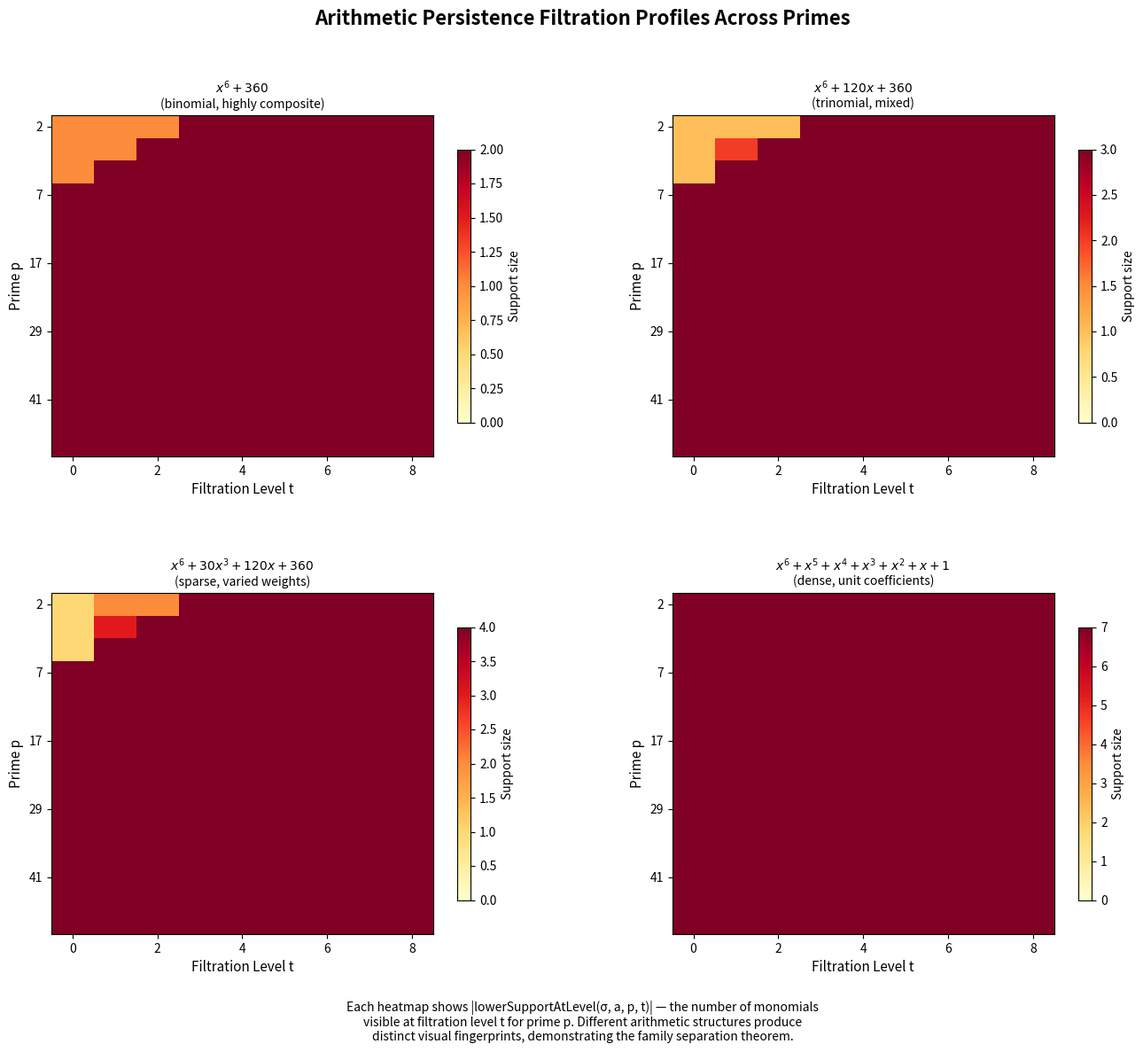

This chart was generated by the following Python code:
"""
Visualization: Filtration Profile Heatmap

Visualizes how the persistence filtration profile varies across primes for
different polynomial families. Each row is a prime, each column is a filtration
level, and the color intensity represents the cardinality of the lower support
at that level. This reveals the arithmetic fingerprint of a polynomial.
"""

import numpy as np
import matplotlib.pyplot as plt
import matplotlib.gridspec as gridspec


def padic_val(n, p):
    if n == 0: return 100
    n = abs(n)
    v = 0
    while n % p == 0:
        v += 1
        n //= p
    return v

def is_prime(n):
    if n < 2: return False
    if n < 4: return True
    if n % 2 == 0 or n % 3 == 0: return False
    i = 5
    while i * i <= n:
        if n % i == 0 or n % (i + 2) == 0: return False
        i += 6
    return True

def primes_up_to(n):
    return [p for p in range(2, n + 1) if is_prime(p)]

def filtration_profile(support, coeffs, p, max_level=10):
    return [sum(1 for m in support if coeffs.get(m, 0) != 0 and padic_val(coeffs[m], p) <= t)
            for t in range(max_level + 1)]


# Setup
primes = primes_up_to(50)
max_level = 8

# Define polynomial families
families = {
    r"$x^6 + 360$" + "\n(binomial, highly composite)": {
        "support": [(0,), (6,)],
        "coeffs": {(0,): 360, (6,): 1}
    },
    r"$x^6 + 120x + 360$" + "\n(trinomial, mixed)": {
        "support": [(0,), (1,), (6,)],
        "coeffs": {(0,): 360, (1,): 120, (6,): 1}
    },
    r"$x^6 + 30x^3 + 120x + 360$" + "\n(sparse, varied weights)": {
        "support": [(0,), (1,), (3,), (6,)],
        "coeffs": {(0,): 360, (1,): 120, (3,): 30, (6,): 1}
    },
    r"$x^6 + x^5 + x^4 + x^3 + x^2 + x + 1$" + "\n(dense, unit coefficients)": {
        "support": [(i,) for i in range(7)],
        "coeffs": {(i,): 1 for i in range(7)}
    },
}

fig = plt.figure(figsize=(16, 12))
fig.suptitle("Arithmetic Persistence Filtration Profiles Across Primes",
             fontsize=16, fontweight='bold', y=0.98)

gs = gridspec.GridSpec(2, 2, hspace=0.4, wspace=0.3)

for idx, (title, data) in enumerate(families.items()):
    ax = fig.add_subplot(gs[idx])
    
    support = data["support"]
    coeffs = data["coeffs"]
    
    # Build heatmap data
    matrix = np.zeros((len(primes), max_level + 1))
    for i, p in enumerate(primes):
        prof = filtration_profile(support, coeffs, p, max_level)
        for j, val in enumerate(prof):
            matrix[i, j] = val
    
    im = ax.imshow(matrix, aspect='auto', cmap='YlOrRd', interpolation='nearest',
                   vmin=0, vmax=len(support))
    
    ax.set_xlabel("Filtration Level t", fontsize=11)
    ax.set_ylabel("Prime p", fontsize=11)
    ax.set_title(title, fontsize=10)
    
    # Label axes
    ax.set_xticks(range(0, max_level + 1, 2))
    
    # Show every 3rd prime label to avoid crowding
    y_ticks = list(range(0, len(primes), 3))
    ax.set_yticks(y_ticks)
    ax.set_yticklabels([str(primes[i]) for i in y_ticks])
    
    plt.colorbar(im, ax=ax, label="Support size", shrink=0.8)

fig.text(0.5, 0.01,
         "Each heatmap shows |lowerSupportAtLevel(σ, a, p, t)| — the number of monomials\n"
         "visible at filtration level t for prime p. Different arithmetic structures produce\n"
         "distinct visual fingerprints, demonstrating the family separation theorem.",
         ha='center', fontsize=10, style='italic')

plt.savefig("filtration_heatmap.png", dpi=150, bbox_inches='tight')
print("Saved filtration_heatmap.png")
